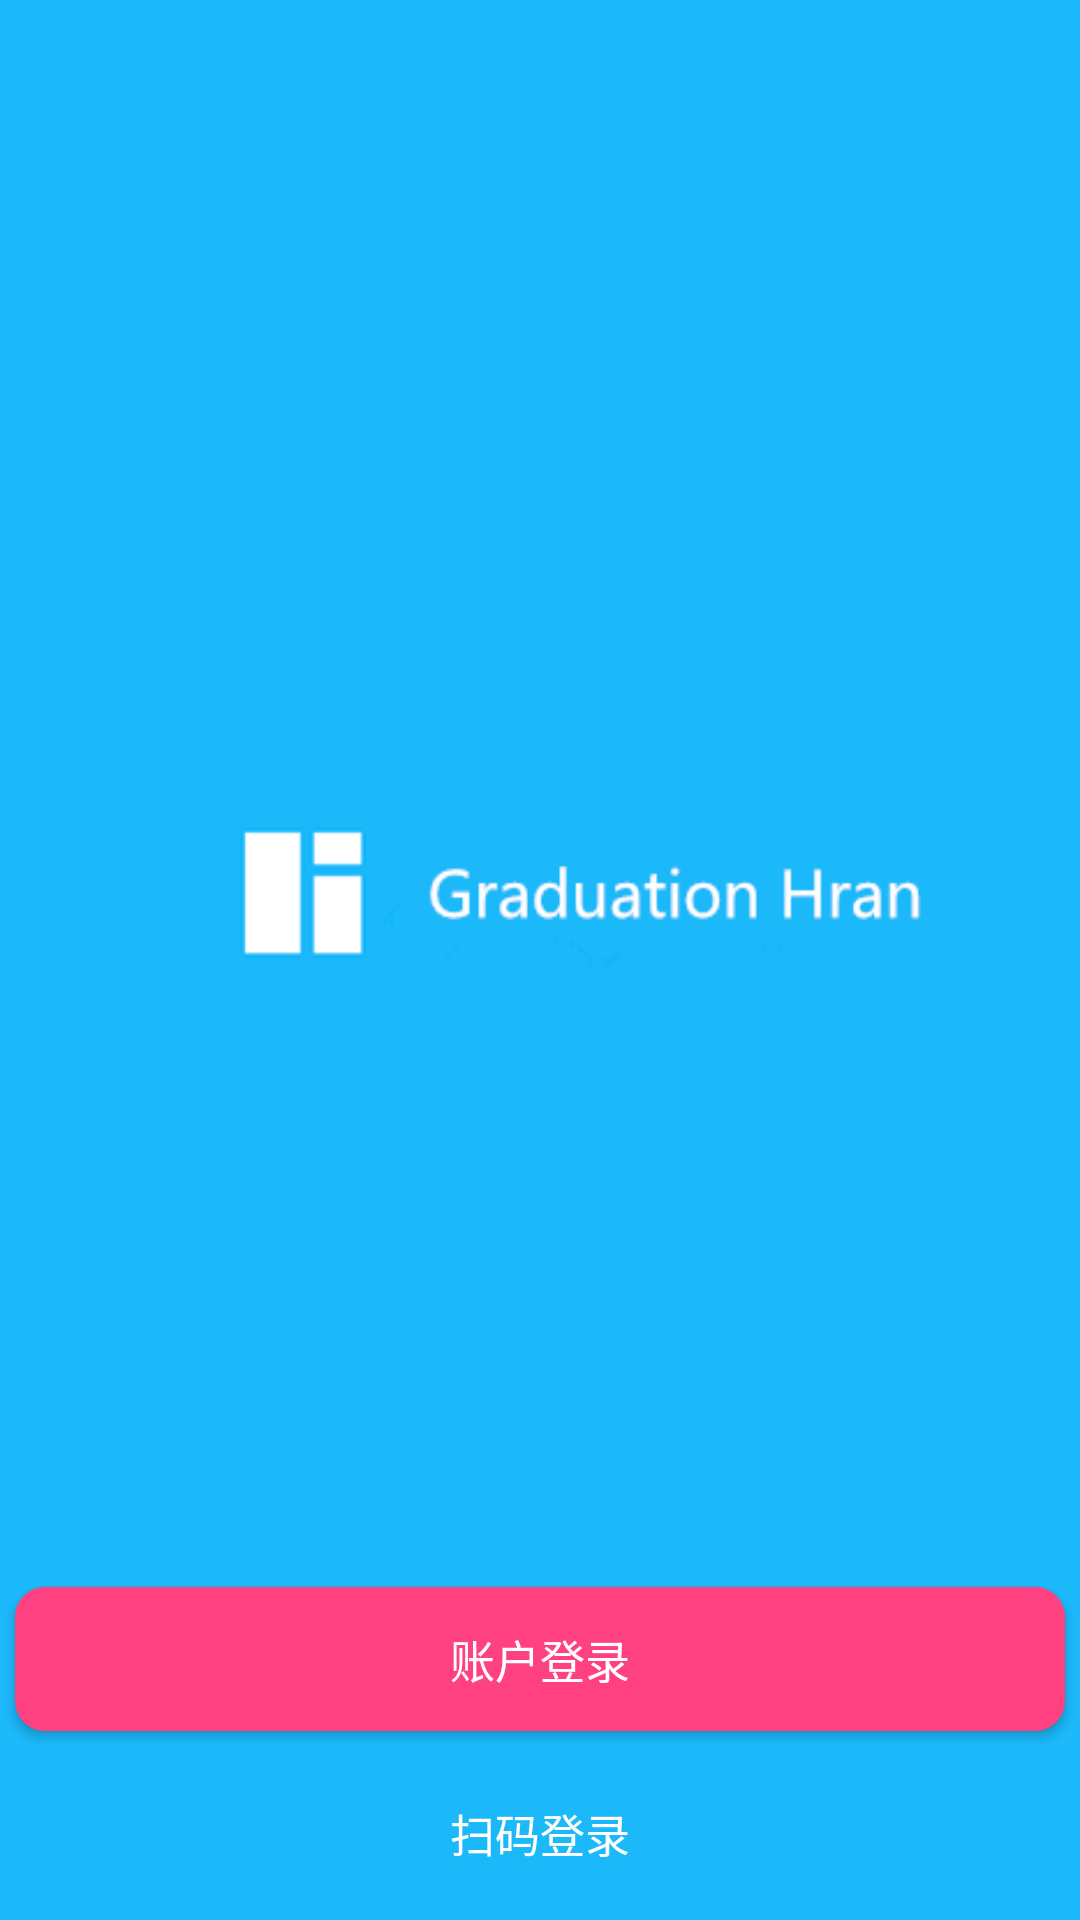

Write the Android layout XML for this screen, with the resource values it uses.
<!-- AndroidManifest.xml: application theme AppTheme -->
<!-- res/layout/activity_select.xml -->
<?xml version="1.0" encoding="utf-8"?>
<LinearLayout xmlns:android="http://schemas.android.com/apk/res/android"
    android:orientation="vertical" android:layout_width="match_parent"
    android:layout_height="match_parent"
    android:background="@mipmap/splash_welcome">


    <LinearLayout
        android:layout_width="fill_parent"
        android:layout_height="0dp"
        android:orientation="vertical"
        android:gravity="bottom|center"
        android:layout_weight="1">

        <Button
            android:id="@+id/zh_btn"
            android:layout_width="350dp"
            android:layout_height="wrap_content"
            android:layout_margin="5dip"
            android:background="@drawable/btn_bg_red"
            android:gravity="center"
            android:text="账户登录"
            android:textColor="#FFFFFF"
            android:textSize="15dp"
            />

        <Button
            android:id="@+id/sm_btn"
            android:layout_width="350dp"
            android:layout_height="wrap_content"
            android:layout_margin="5dip"
            android:background="@drawable/btn_bg_green"
            android:gravity="center"
            android:text="扫码登录"
            android:textSize="15dp"
            android:textColor="#FFFFFF"
            />



    </LinearLayout>

    
</LinearLayout>
<!-- resources referenced by this layout -->
<resources>
  <!-- drawable btn_bg_red (drawable) -->
  <?xml version="1.0" encoding="utf-8"?>
  <shape xmlns:android="http://schemas.android.com/apk/res/android">
      <solid android:color="@color/colorAccent"/>
      <corners android:topLeftRadius="10dip"
          android:topRightRadius="10dip"
          android:bottomRightRadius="10dip"
          android:bottomLeftRadius="10dip" />
      
  </shape>
  <!-- mipmap splash_welcome: png bitmap (mipmap-hdpi, 6581 bytes) -->
  <style name="AppTheme" parent="Theme.AppCompat.Light.DarkActionBar">
          
          <item name="colorPrimary">@color/colorPrimary</item>
          <item name="colorPrimaryDark">@color/colorPrimaryDark</item>
          <item name="colorAccent">@color/colorAccent</item>
      </style>
  <color name="colorAccent">#FF4081</color>
  <color name="colorPrimary">#3F51B5</color>
  <color name="colorPrimaryDark">#303F9F</color>
</resources>
